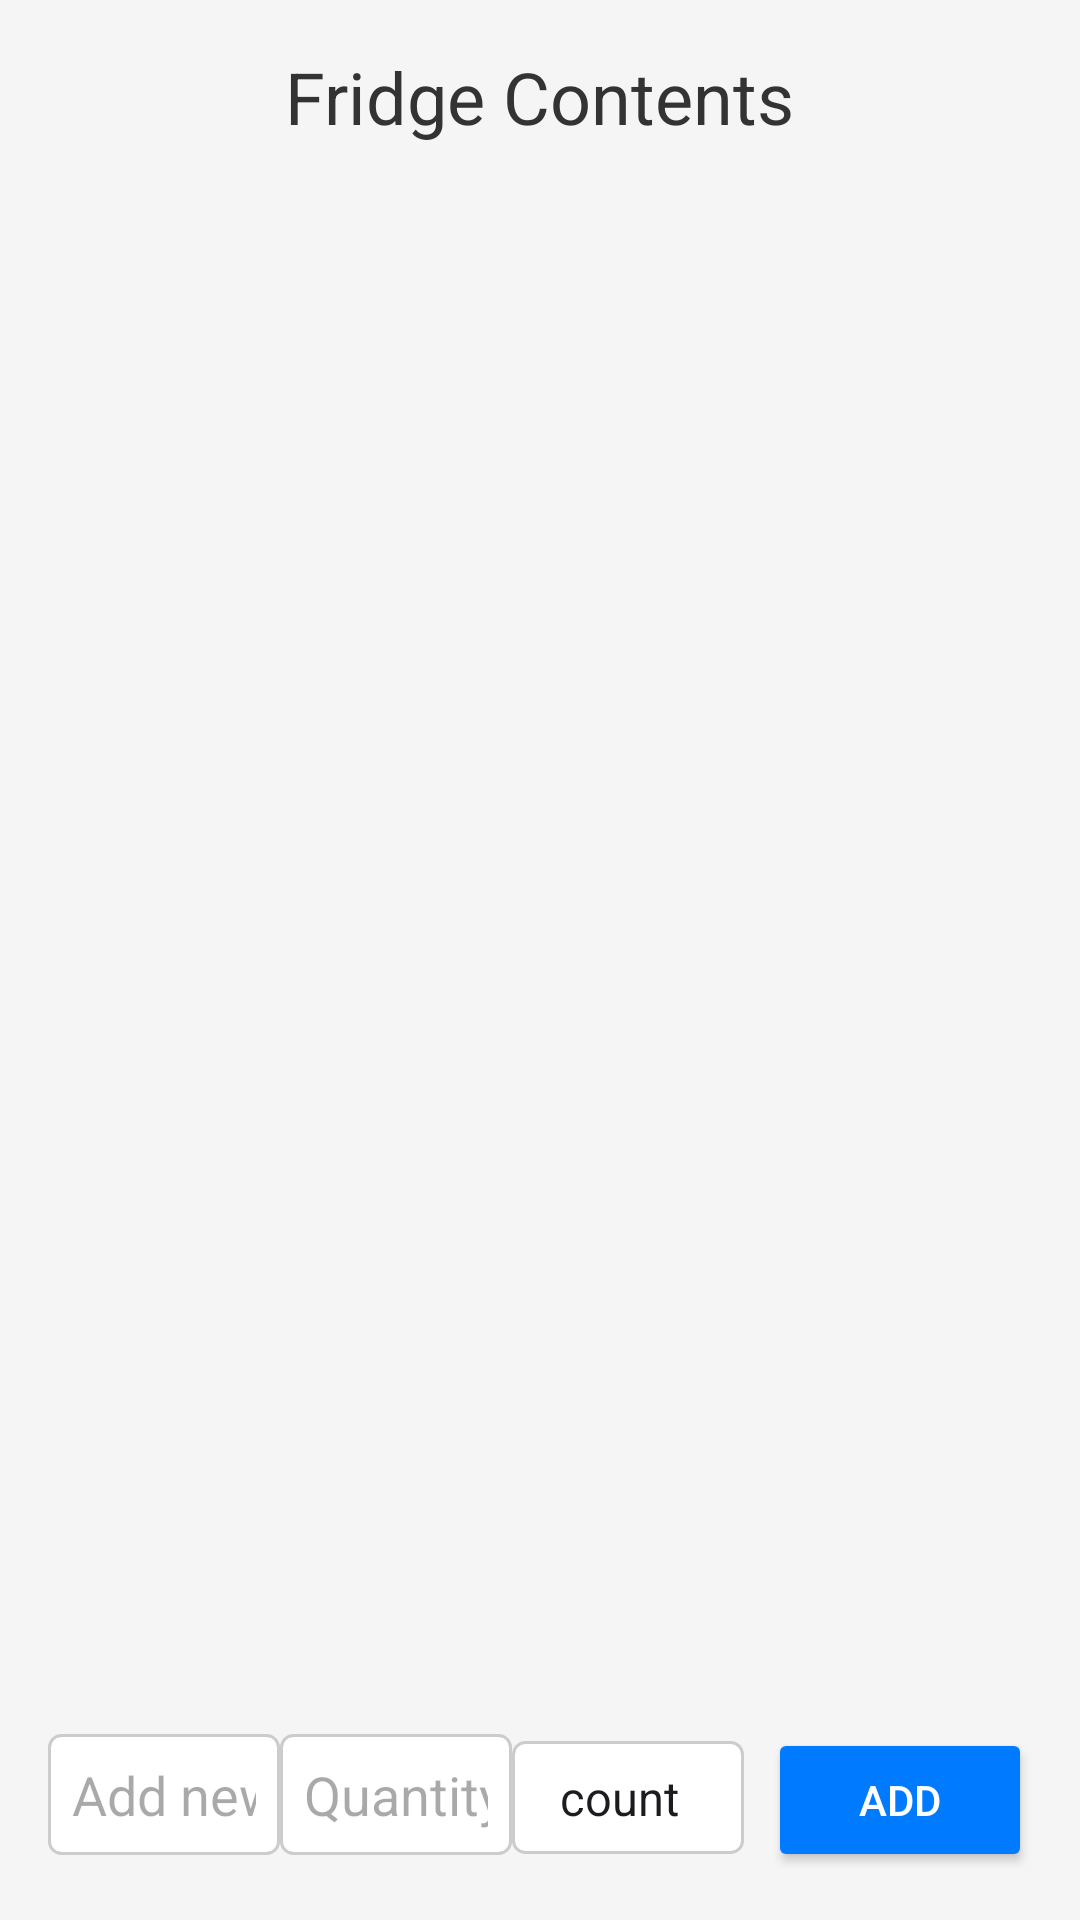

Android layout source for this screen:
<!-- AndroidManifest.xml: application theme Theme.CookAI -->
<!-- res/layout/activity_fridge.xml -->
<?xml version="1.0" encoding="utf-8"?>
<LinearLayout xmlns:android="http://schemas.android.com/apk/res/android"
    xmlns:tools="http://schemas.android.com/tools"
    android:layout_width="match_parent"
    android:layout_height="match_parent"
    android:orientation="vertical"
    android:padding="16dp"
    android:background="@color/background_color"
    tools:context=".FridgeActivity">

    <TextView
        android:id="@+id/fridgeTitle"
        android:layout_width="wrap_content"
        android:layout_height="wrap_content"
        android:text="Fridge Contents"
        android:textSize="24sp"
        android:textColor="@color/primary_text"
        android:layout_gravity="center_horizontal"
        android:paddingBottom="16dp" />

    <androidx.recyclerview.widget.RecyclerView
        android:id="@+id/ingredientRecyclerView"
        android:layout_width="match_parent"
        android:layout_height="0dp"
        android:layout_weight="1"
        android:divider="@android:color/darker_gray"
        android:dividerHeight="1dp" />

    <LinearLayout
        android:layout_width="match_parent"
        android:layout_height="wrap_content"
        android:orientation="horizontal"
        android:paddingTop="16dp">

        <EditText
            android:id="@+id/ingredientEditText"
            android:layout_width="0dp"
            android:layout_height="wrap_content"
            android:layout_weight="1"
            android:hint="Add new ingredient"
            android:padding="8dp"
            android:background="@drawable/edit_text_background"
            android:textColor="@color/primary_text"
            android:inputType="text" />

        <EditText
            android:id="@+id/quantityEditText"
            android:layout_width="0dp"
            android:layout_height="wrap_content"
            android:layout_weight="1"
            android:hint="Quantity"
            android:padding="8dp"
            android:background="@drawable/edit_text_background"
            android:textColor="@color/primary_text"
            android:inputType="number" />

        <Spinner
            android:id="@+id/unitSpinner"
            android:layout_width="wrap_content"
            android:layout_height="wrap_content"
            android:entries="@array/unit_array"
            android:padding="8dp"
            android:background="@drawable/edit_text_background"
            android:textColor="@color/primary_text" />

        <Button
            android:id="@+id/addIngredientButton"
            android:layout_width="wrap_content"
            android:layout_height="wrap_content"
            android:text="Add"
            android:layout_marginLeft="8dp"
            android:backgroundTint="@color/button_color"
            android:textColor="@color/button_text" />
    </LinearLayout>
</LinearLayout>
<!-- resources referenced by this layout -->
<resources>
  <string-array name="unit_array">
          <item>count</item>
          <item>grams</item>
      </string-array>
  <color name="background_color">#F5F5F5</color>
  <color name="button_color">#007BFF</color>
  <color name="button_text">#FFFFFF</color>
  <color name="primary_text">#333333</color>
  <!-- drawable edit_text_background (drawable) -->
  <shape xmlns:android="http://schemas.android.com/apk/res/android">
      <solid android:color="#FFFFFF"/>
      <stroke android:width="1dp" android:color="#CCCCCC"/>
      <corners android:radius="4dp"/>
      <padding android:left="8dp" android:top="8dp" android:right="8dp" android:bottom="8dp"/>
  </shape>
  <style name="Theme.CookAI" parent="Base.Theme.CookAI" />
  <style name="Base.Theme.CookAI" parent="Theme.Material3.DayNight.NoActionBar">
          
          
      </style>
</resources>
